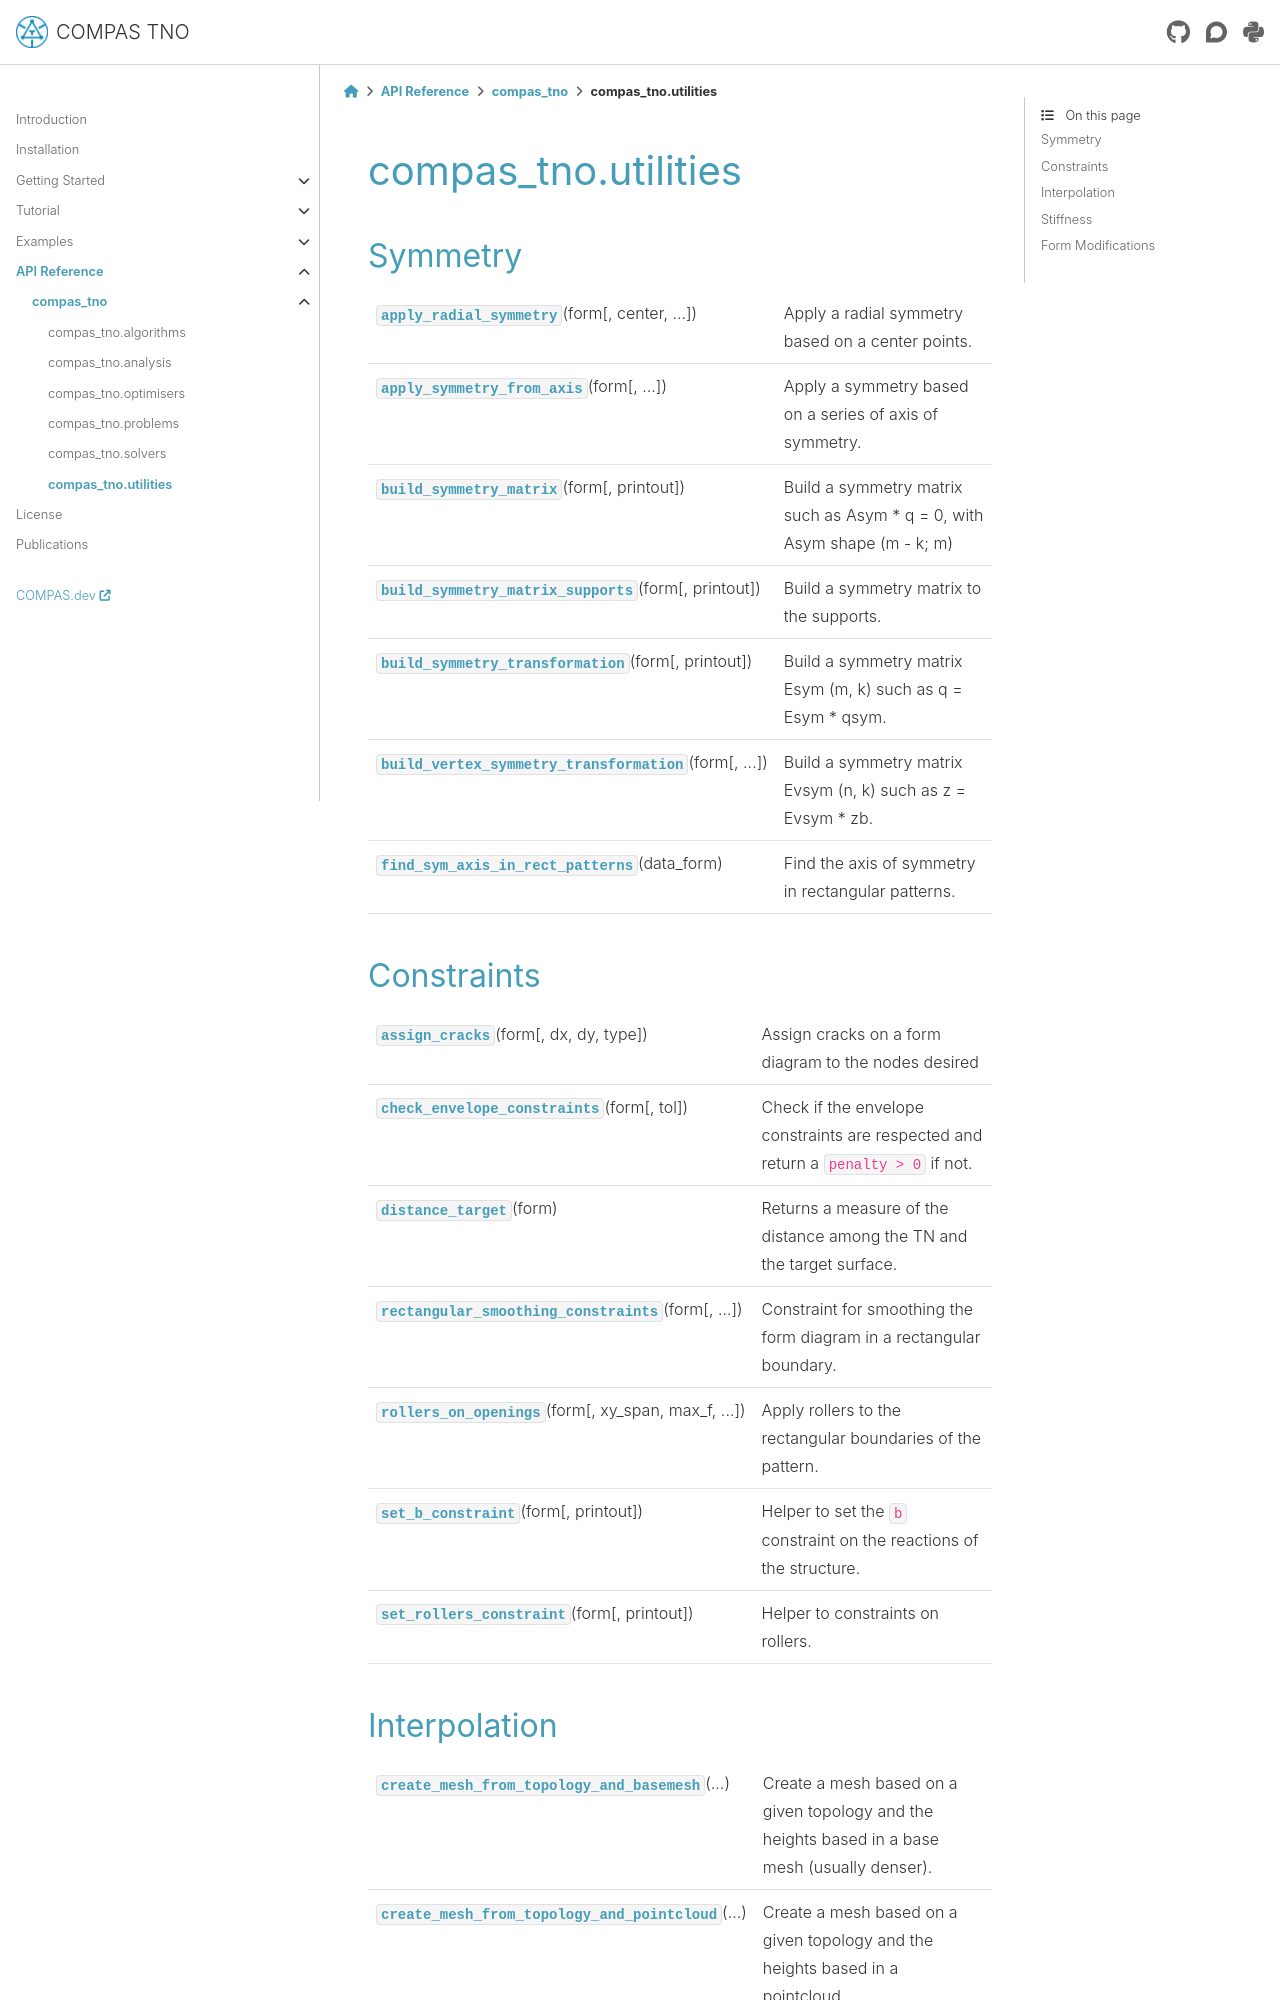

repository: BlockResearchGroup/compas_tno · page: 0.4.0/api/compas_tno.utilities.html · generator: sphinx

********************************************************************************
compas_tno.utilities
********************************************************************************

.. currentmodule:: compas_tno.utilities

Symmetry
====================

.. autosummary::
    :toctree: generated/

    apply_radial_symmetry
    apply_symmetry_from_axis
    build_symmetry_matrix
    build_symmetry_matrix_supports
    build_symmetry_transformation
    build_vertex_symmetry_transformation
    find_sym_axis_in_rect_patterns
